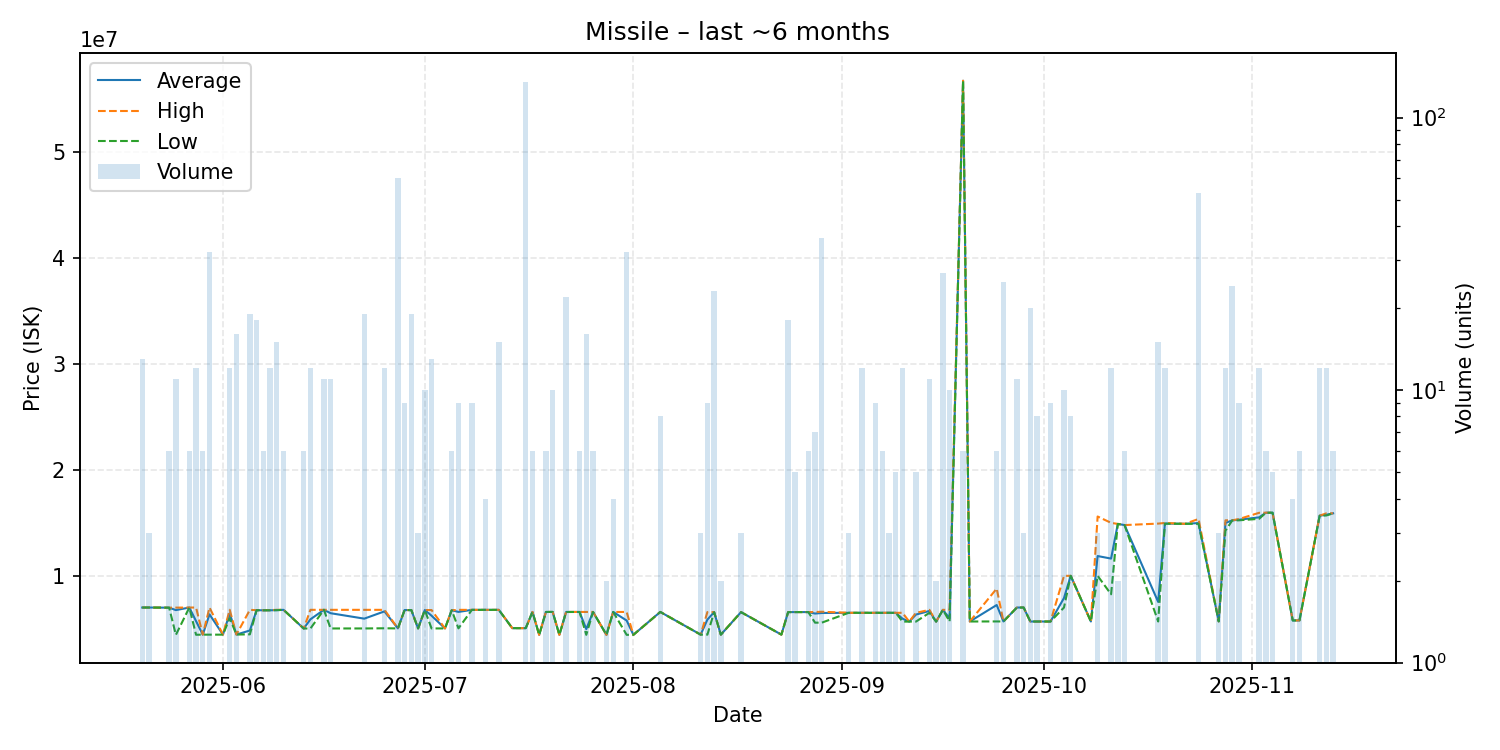

The file beside this chart, header and first rows:
date, average, highest, lowest, order_count, volume
2025-05-20, 6998231, 6999000, 6998000, 3, 13
2025-05-21, 6999000, 6999000, 6999000, 1, 3
2025-05-24, 6985000, 6985000, 6985000, 1, 6
2025-05-25, 6755000, 6989000, 4415000, 3, 11
2025-05-27, 6998000, 6998000, 6998000, 1, 6
2025-05-28, 5711500, 6998000, 4425000, 2, 12
2025-05-29, 4435000, 4435000, 4435000, 1, 6
2025-05-30, 6355875, 6996000, 4435000, 4, 32
2025-06-01, 4436000, 4436000, 4436000, 1, 1
2025-06-02, 6456000, 6787000, 6000000, 3, 12
2025-06-03, 4444000, 4444000, 4444000, 1, 16
2025-06-05, 4830526, 6780000, 4465000, 2, 19
2025-06-06, 6748000, 6748000, 6748000, 3, 18
2025-06-07, 6737000, 6737000, 6737000, 1, 6
2025-06-08, 6739167, 6750000, 6737000, 3, 12
2025-06-09, 6752133, 6783000, 6750000, 5, 15
2025-06-10, 6782000, 6782000, 6782000, 1, 6
2025-06-13, 5016000, 5016000, 5016000, 1, 6
2025-06-14, 5886333, 6782000, 5018000, 3, 12
2025-06-16, 6782000, 6782000, 6782000, 1, 11
2025-06-17, 6461818, 6782000, 5021000, 4, 11
2025-06-22, 5948053, 6781500, 5022000, 4, 19
2025-06-25, 6634833, 6780000, 5038000, 4, 12
2025-06-27, 5030933, 5038000, 5025000, 5, 60
2025-06-28, 6763000, 6763000, 6763000, 2, 9
2025-06-29, 6754000, 6754000, 6754000, 4, 19
2025-06-30, 5024000, 5024000, 5024000, 2, 3
2025-07-01, 6761800, 6762000, 6761000, 3, 10
2025-07-02, 6227231, 6762000, 5024000, 4, 13
2025-07-04, 5024000, 5024000, 5024000, 1, 1
2025-07-05, 6740833, 6741000, 6740000, 2, 6
2025-07-06, 6584667, 6779000, 5030000, 3, 9
2025-07-08, 6778889, 6779000, 6778000, 3, 9
2025-07-10, 6778000, 6778000, 6778000, 1, 4
2025-07-12, 6778200, 6779000, 6778000, 3, 15
2025-07-14, 5050000, 5050000, 5050000, 1, 1
2025-07-16, 5050000, 5050000, 5050000, 5, 135
2025-07-17, 6582000, 6582000, 6582000, 1, 6
2025-07-18, 4417000, 4417000, 4417000, 1, 1
2025-07-19, 6582000, 6582000, 6582000, 2, 6
2025-07-20, 6582000, 6582000, 6582000, 2, 10
2025-07-21, 4419000, 4419000, 4419000, 1, 1
2025-07-22, 6578727, 6579000, 6578000, 5, 22
2025-07-24, 6581500, 6582000, 6579000, 2, 6
2025-07-25, 4959500, 6581000, 4419000, 2, 16
2025-07-26, 6581000, 6581000, 6581000, 1, 6
2025-07-28, 4419000, 4419000, 4419000, 1, 2
2025-07-29, 6582000, 6582000, 6582000, 1, 4
2025-07-31, 5770875, 6582000, 4419000, 3, 32
2025-08-01, 4420000, 4420000, 4420000, 1, 1
2025-08-05, 6581000, 6581000, 6581000, 2, 8
2025-08-11, 4436000, 4436000, 4436000, 1, 3
2025-08-12, 5857889, 6569000, 4436000, 3, 9
2025-08-13, 6564000, 6564000, 6564000, 1, 23
2025-08-14, 4436000, 4436000, 4436000, 1, 2
2025-08-17, 6564000, 6564000, 6564000, 1, 3
2025-08-23, 4437000, 4437000, 4437000, 1, 1
2025-08-24, 6566500, 6569000, 6564000, 4, 18
2025-08-25, 6569000, 6569000, 6569000, 1, 5
2025-08-27, 6568833, 6569000, 6568000, 2, 6
... 48 more rows
